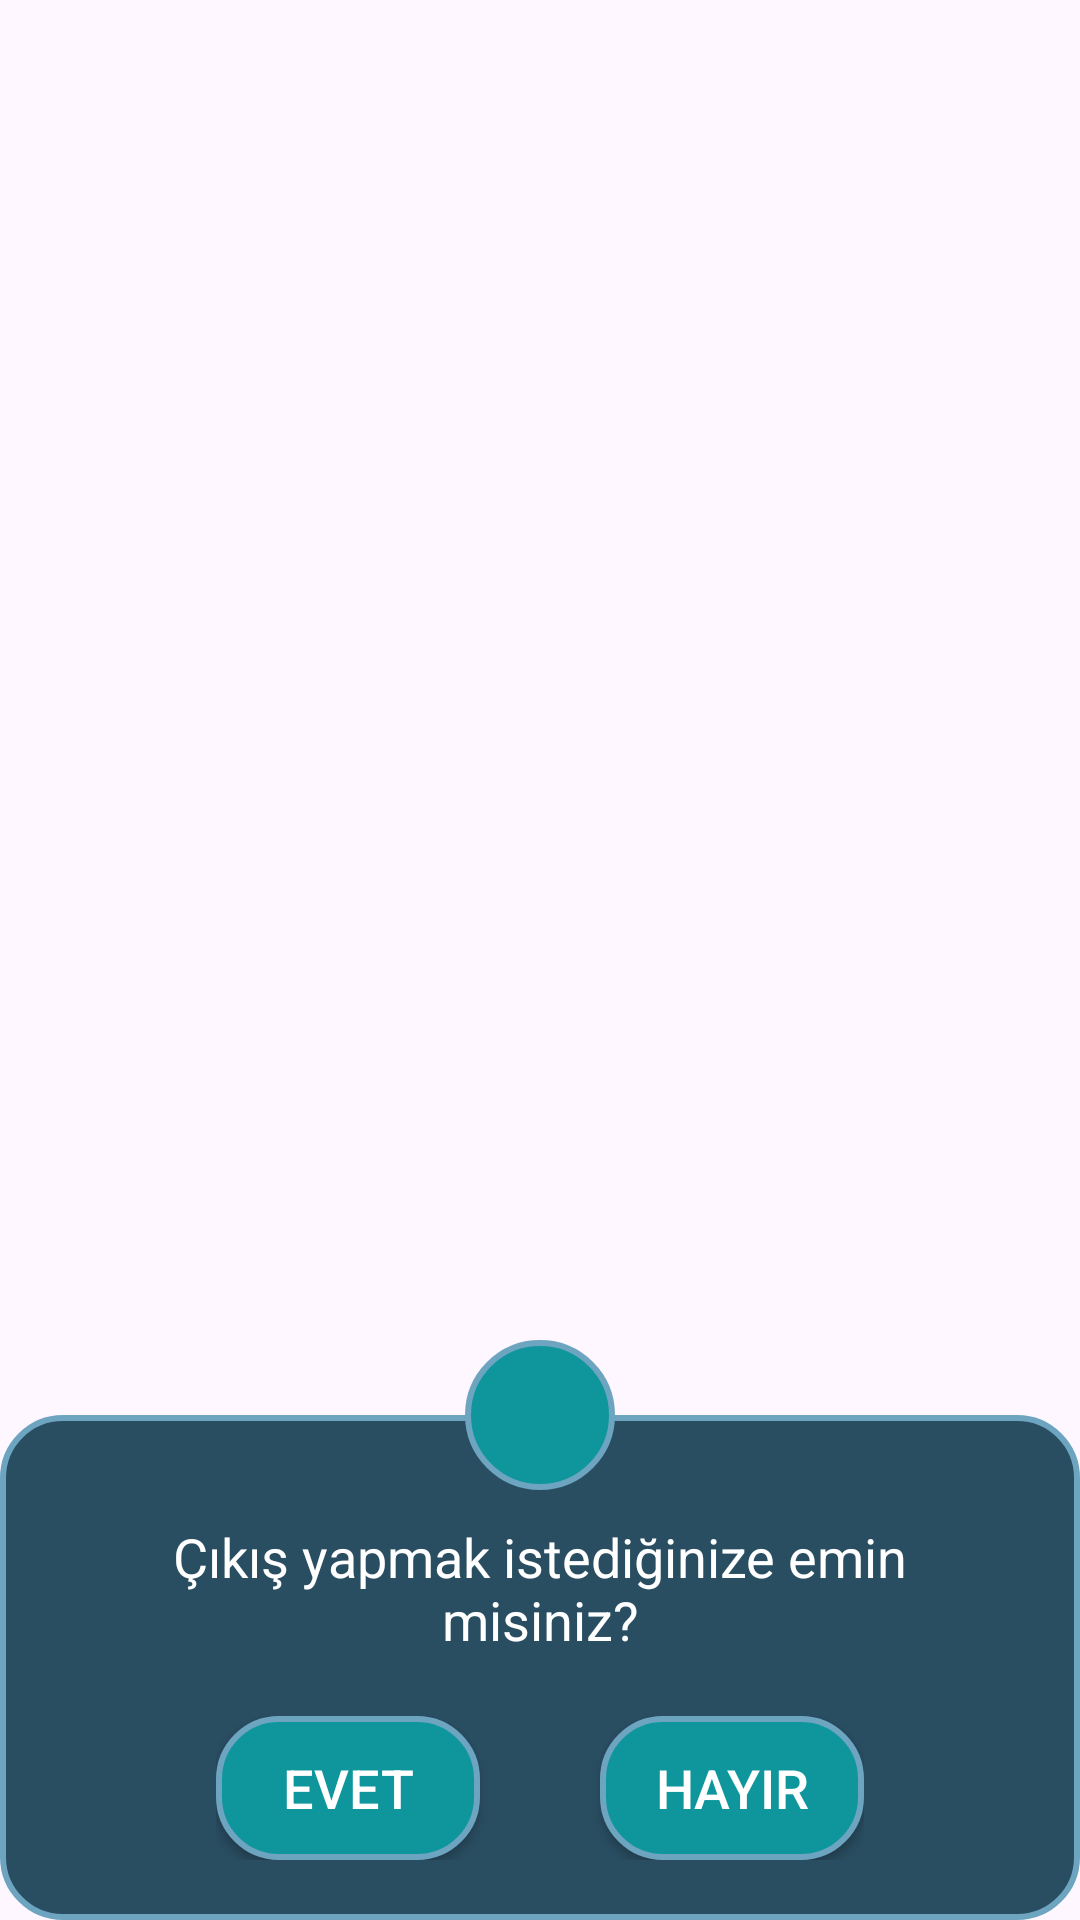

Android layout source for this screen:
<!-- AndroidManifest.xml: application theme Theme.HalkaArzTakip -->
<!-- res/layout/dialog_layout.xml -->
<?xml version="1.0" encoding="utf-8"?>
<androidx.constraintlayout.widget.ConstraintLayout xmlns:android="http://schemas.android.com/apk/res/android"
    android:layout_width="match_parent"
    android:layout_height="wrap_content"
    xmlns:app="http://schemas.android.com/apk/res-auto"
    android:id="@+id/dialog_constraintLayout"
    android:layout_marginStart="20dp"
    android:layout_marginEnd="20dp">

    <androidx.constraintlayout.widget.ConstraintLayout
        android:layout_width="match_parent"
        android:layout_height="wrap_content"
        android:id="@+id/dialogLayout"
        android:background="@drawable/edittext_bg"
        app:layout_constraintStart_toStartOf="parent"
        app:layout_constraintEnd_toEndOf="parent"
        app:layout_constraintBottom_toBottomOf="parent">

        <TextView
            android:layout_width="match_parent"
            android:layout_height="wrap_content"
            android:id="@+id/dialogText"
            android:textColor="@color/white"
            android:textSize="18sp"
            android:text="Çıkış yapmak istediğinize emin misiniz?"
            android:layout_marginTop="35dp"
            android:gravity="center_horizontal"
            app:layout_constraintTop_toTopOf="@id/dialogLayout"
            app:layout_constraintStart_toStartOf="@id/dialogLayout"
            app:layout_constraintEnd_toEndOf="@id/dialogLayout"
            android:layout_marginStart="25dp"
            android:layout_marginEnd="25dp"/>

        <LinearLayout
            android:layout_width="wrap_content"
            android:layout_height="wrap_content"
            android:orientation="horizontal"
            app:layout_constraintStart_toStartOf="@id/dialogText"
            app:layout_constraintEnd_toEndOf="@id/dialogText"
            app:layout_constraintBottom_toBottomOf="@id/dialogLayout"
            app:layout_constraintTop_toBottomOf="@id/dialogText"
            android:layout_marginTop="20dp"
            android:layout_marginBottom="20dp"
            android:gravity="center_vertical">

            <Button
                android:layout_width="wrap_content"
                android:layout_height="wrap_content"
                android:id="@+id/dialog_btn_evet"
                android:layout_marginEnd="20dp"
                android:text="Evet"
                android:textSize="18sp"
                android:textColor="@color/white"
                android:background="@drawable/details_txt_bg"/>

            <Button
                android:layout_width="wrap_content"
                android:layout_height="wrap_content"
                android:id="@+id/dialog_btn_hayir"
                android:layout_marginStart="20dp"
                android:text="Hayır"
                android:textSize="18sp"
                android:textColor="@color/white"
                android:background="@drawable/details_txt_bg"/>

        </LinearLayout>


    </androidx.constraintlayout.widget.ConstraintLayout>
    
    <ImageView
        android:layout_width="50dp"
        android:layout_height="50dp"
        android:id="@+id/dialog_image"
        android:src="@drawable/round_question_mark_24"
        android:background="@drawable/dialog_shape"
        android:padding="5dp"
        app:layout_constraintStart_toStartOf="parent"
        app:layout_constraintEnd_toEndOf="parent"
        app:layout_constraintTop_toTopOf="@id/dialogLayout"
        app:layout_constraintBottom_toTopOf="@id/dialogLayout"/>

</androidx.constraintlayout.widget.ConstraintLayout>
<!-- resources referenced by this layout -->
<resources>
  <color name="white">#FFFFFFFF</color>
  <!-- drawable details_txt_bg (drawable) -->
  <?xml version="1.0" encoding="utf-8"?>
  <shape xmlns:android="http://schemas.android.com/apk/res/android"
      android:shape="rectangle">
      <solid android:color="@color/watergreen"/>
      <stroke android:color="@color/softblue" android:width="2dp"/>
      <corners android:radius="20dp"/>
  </shape>
  <!-- drawable dialog_shape (drawable) -->
  <?xml version="1.0" encoding="utf-8"?>
  <shape xmlns:android="http://schemas.android.com/apk/res/android"
      android:shape="oval">
      <solid android:color="@color/watergreen"/>
      <stroke android:color="@color/softblue" android:width="2dp"/>
  
  </shape>
  <!-- drawable edittext_bg (drawable) -->
  <?xml version="1.0" encoding="utf-8"?>
  <shape xmlns:android="http://schemas.android.com/apk/res/android"
      android:shape="rectangle">
      <solid android:color="@color/darkgreen"/>
      <stroke android:color="@color/softblue" android:width="2dp"/>
      <corners android:radius="20dp"/>
  </shape>
  <style name="Theme.HalkaArzTakip" parent="Base.Theme.HalkaArzTakip" />
  <color name="watergreen">#0F969C</color>
  <color name="softblue">#6DA5C0</color>
  <color name="darkgreen">#294D61</color>
  <style name="Base.Theme.HalkaArzTakip" parent="Theme.Material3.DayNight.NoActionBar">
          <item name="android:windowNoTitle">true</item>
          <item name="android:windowActionBar">false</item>
          <item name="android:windowFullscreen">true</item>
          
          
          <item name="colorPrimary">@color/watergreen</item>
          
      </style>
</resources>
